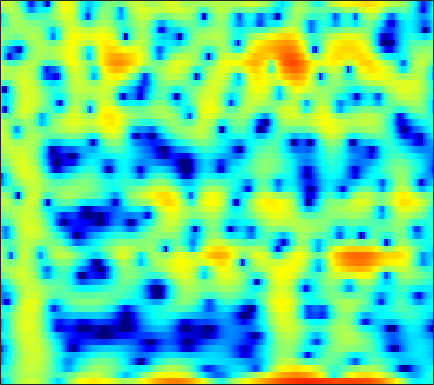

The file beside this chart, header and first rows:
-8.8597, -7.7081, -5.847, -4.0543, -2.8677, -1.472, -0.29765, 0.45593, 1.2834, 1.9446, 2.4442, 2.7222, 2.9745, 3.1033, 3.1136, 3.0077, 2.7657, 2.4856, 1.9724, 1.2813, 0.4076, -0.38202, -1.6389, -3.1266
-4.724, -4.07, -3.206, -2.363, -1.752, -0.9742, -0.2527, 0.2424, 0.8332, 1.334, 1.735, 1.967, 2.183, 2.289, 2.296, 2.209, 2.01, 1.791, 1.405, 0.9222, 0.3589, -0.1027, -0.7507, -1.391
-6.285, -5.37, -4.188, -3.065, -2.272, -1.291, -0.399, 0.2056, 0.9214, 1.527, 2.021, 2.313, 2.6, 2.77, 2.82, 2.781, 2.622, 2.423, 2.05, 1.56, 0.9551, 0.4254, -0.3844, -1.311
-10.72, -8.904, -6.82, -5.026, -3.838, -2.428, -1.201, -0.3893, 0.5564, 1.352, 2.001, 2.394, 2.794, 3.054, 3.158, 3.174, 3.052, 2.868, 2.505, 2.006, 1.37, 0.7991, -0.08916, -1.127
-10.34, -9.128, -7.461, -5.824, -4.65, -3.181, -1.849, -0.9493, 0.1139, 1.019, 1.766, 2.222, 2.694, 3.011, 3.147, 3.198, 3.1, 2.932, 2.586, 2.106, 1.493, 0.9503, 0.1204, -0.8178
-14.93, -12.2, -9.23, -6.787, -5.214, -3.39, -1.828, -0.8078, 0.3624, 1.333, 2.115, 2.582, 3.053, 3.353, 3.469, 3.481, 3.333, 3.12, 2.702, 2.133, 1.413, 0.7784, -0.1931, -1.305
-9.436, -8.199, -6.479, -4.792, -3.597, -2.131, -0.8233, 0.04707, 1.059, 1.897, 2.56, 2.943, 3.302, 3.486, 3.511, 3.398, 3.119, 2.803, 2.238, 1.517, 0.6483, -0.09635, -1.21, -2.456
-6.191, -5.365, -4.169, -2.93, -2.009, -0.8304, 0.254, 0.9866, 1.839, 2.538, 3.07, 3.356, 3.577, 3.618, 3.526, 3.24, 2.765, 2.287, 1.483, 0.4998, -0.659, -1.638, -3.07, -4.606
-8.836, -7.166, -5.057, -3.172, -1.919, -0.4473, 0.8074, 1.61, 2.503, 3.196, 3.688, 3.927, 4.067, 4.002, 3.815, 3.375, 2.71, 2.059, 0.9773, -0.3655, -2, -3.435, -5.667, -8.329
-10.06, -7.79, -5.259, -3.175, -1.845, -0.3233, 0.9492, 1.755, 2.645, 3.327, 3.803, 4.024, 4.131, 4.023, 3.797, 3.298, 2.565, 1.861, 0.708, -0.6958, -2.357, -3.778, -5.94, -8.418
-5.032, -4.391, -3.396, -2.307, -1.468, -0.3578, 0.693, 1.417, 2.273, 2.971, 3.485, 3.741, 3.894, 3.82, 3.611, 3.127, 2.401, 1.698, 0.5521, -0.8123, -2.357, -3.597, -5.28, -6.842
-5.123, -5.147, -4.861, -4.134, -3.32, -1.997, -0.5837, 0.4382, 1.67, 2.698, 3.494, 3.922, 4.269, 4.348, 4.227, 3.824, 3.128, 2.408, 1.156, -0.4626, -2.519, -4.41, -7.523, -11.49
-10.44, -12.94, -18.09, -17.44, -12.33, -7.368, -3.924, -1.938, 0.1447, 1.731, 2.909, 3.558, 4.144, 4.433, 4.461, 4.25, 3.766, 3.224, 2.26, 1.002, -0.5602, -1.921, -3.95, -5.95
-10.7, -10.91, -10.81, -9.834, -8.472, -6.222, -3.982, -2.466, -0.7329, 0.6703, 1.756, 2.378, 2.965, 3.294, 3.389, 3.324, 3.064, 2.753, 2.204, 1.538, 0.7983, 0.2238, -0.5086, -1.128
-10.52, -8.968, -7.212, -5.635, -4.515, -3.095, -1.766, -0.8475, 0.2346, 1.139, 1.841, 2.236, 2.588, 2.741, 2.741, 2.598, 2.316, 2.025, 1.571, 1.074, 0.5715, 0.2127, -0.2145, -0.5814
-6.983, -5.53, -3.852, -2.414, -1.464, -0.3478, 0.6041, 1.215, 1.892, 2.404, 2.747, 2.884, 2.907, 2.75, 2.507, 2.033, 1.4, 0.8473, 0.04481, -0.7626, -1.465, -1.858, -2.171, -2.256
-1.882, -1.186, -0.2977, 0.5295, 1.095, 1.768, 2.346, 2.705, 3.073, 3.296, 3.36, 3.285, 3.009, 2.518, 1.99, 1.048, -0.198, -1.354, -3.264, -5.625, -8.188, -9.584, -9.378, -7.495
0.7035, 0.9236, 1.198, 1.484, 1.709, 2.027, 2.367, 2.608, 2.873, 3.025, 3.014, 2.877, 2.492, 1.865, 1.229, 0.1395, -1.253, -2.533, -4.595, -7.181, -10.26, -12.1, -11.4, -8.498
1.606, 1.135, 0.4393, -0.1738, -0.415, -0.2818, 0.2967, 0.878, 1.64, 2.209, 2.488, 2.488, 2.182, 1.528, 0.8308, -0.3216, -1.623, -2.583, -3.644, -4.297, -4.471, -4.279, -3.663, -2.775
1.988, 0.4829, -2.398, -7.145, -13.22, -11.88, -5.007, -2.048, 0.4698, 1.984, 2.768, 2.949, 2.711, 1.878, 0.8302, -1.215, -4.233, -7.28, -11.17, -9.298, -5.582, -3.466, -1.411, 0.05353
1.361, 0.2892, -1.228, -2.629, -3.256, -3.081, -1.928, -0.8045, 0.5834, 1.647, 2.307, 2.51, 2.382, 1.806, 1.051, -0.3889, -2.254, -3.754, -5.032, -4.628, -3.12, -1.931, -0.6161, 0.3232
-1.139, -1.815, -2.413, -2.577, -2.401, -1.815, -0.9875, -0.2982, 0.6006, 1.383, 1.968, 2.256, 2.405, 2.31, 2.102, 1.674, 1.171, 0.8134, 0.4083, 0.17, 0.07051, 0.03607, -0.009335, -0.1346
-6.587, -8.677, -10.4, -8.939, -6.85, -4.253, -2.14, -0.8571, 0.5344, 1.597, 2.383, 2.804, 3.173, 3.321, 3.312, 3.171, 2.897, 2.626, 2.189, 1.694, 1.128, 0.6542, -0.05591, -0.8656
-7.507, -9.46, -11.02, -9.213, -6.864, -4.023, -1.783, -0.4377, 0.987, 2.065, 2.855, 3.278, 3.643, 3.81, 3.807, 3.649, 3.323, 2.971, 2.386, 1.637, 0.7362, -0.04753, -1.258, -2.667
-3.605, -3.455, -3.086, -2.42, -1.759, -0.7557, 0.2728, 0.987, 1.832, 2.527, 3.051, 3.331, 3.536, 3.567, 3.471, 3.18, 2.714, 2.249, 1.484, 0.5352, -0.5949, -1.576, -3.097, -4.925
-1.846, -1.248, -0.5767, 0.01536, 0.4367, 0.9713, 1.487, 1.852, 2.302, 2.687, 2.981, 3.128, 3.203, 3.096, 2.896, 2.459, 1.82, 1.21, 0.2253, -0.8911, -2.121, -3.085, -4.427, -5.869
0.2392, 0.6505, 1.039, 1.272, 1.375, 1.473, 1.566, 1.682, 1.908, 2.211, 2.541, 2.747, 2.916, 2.881, 2.682, 2.155, 1.287, 0.4047, -1.067, -2.814, -4.604, -5.734, -6.635, -6.852
2.389, 2.362, 2.135, 1.669, 1.147, 0.2563, -0.703, -1.235, -1.256, -0.3928, 0.8676, 1.77, 2.675, 3.18, 3.253, 2.91, 2.026, 0.9673, -1.122, -4.327, -9.688, -18.14, -17.95, -9.376
1.445, 1.218, 0.7045, -0.1538, -1.162, -3.287, -7.07, -12.76, -20.43, -7.549, -2.653, -0.3959, 1.555, 2.677, 3.099, 3.198, 2.812, 2.225, 1.088, -0.338, -1.803, -2.621, -2.952, -2.425
-3.075, -2.99, -2.826, -2.739, -2.805, -3.079, -3.448, -3.581, -3.226, -2.179, -0.771, 0.2364, 1.367, 2.139, 2.49, 2.66, 2.537, 2.278, 1.782, 1.182, 0.584, 0.1937, -0.1835, -0.3694
-11.33, -9.663, -7.044, -4.881, -3.598, -2.259, -1.216, -0.5485, 0.2561, 0.999, 1.685, 2.135, 2.596, 2.891, 2.978, 2.911, 2.642, 2.329, 1.783, 1.129, 0.4221, -0.1118, -0.7807, -1.362
-14.04, -11.07, -7.231, -4.313, -2.611, -0.8323, 0.5379, 1.354, 2.226, 2.894, 3.362, 3.598, 3.745, 3.701, 3.537, 3.148, 2.56, 1.992, 1.062, -0.03626, -1.289, -2.299, -3.709, -5.078
-4.803, -3.934, -2.569, -1.165, -0.1561, 1.038, 2.039, 2.655, 3.298, 3.743, 3.986, 4.037, 3.933, 3.611, 3.228, 2.52, 1.574, 0.6946, -0.7064, -2.394, -4.414, -6.184, -8.954, -12.35
-1.759, -0.9956, -0.02227, 0.8893, 1.518, 2.266, 2.889, 3.268, 3.636, 3.836, 3.869, 3.767, 3.462, 2.945, 2.409, 1.465, 0.2538, -0.8502, -2.586, -4.674, -7.111, -9.197, -12.3, -15.78
-0.1189, 0.5519, 1.321, 1.976, 2.385, 2.842, 3.195, 3.391, 3.558, 3.605, 3.515, 3.35, 2.965, 2.386, 1.8, 0.7958, -0.4942, -1.668, -3.563, -5.847, -8.589, -10.95, -14.48, -17.93
1.313, 1.748, 2.191, 2.492, 2.652, 2.795, 2.891, 2.938, 2.983, 3.001, 2.945, 2.844, 2.586, 2.148, 1.679, 0.856, -0.2411, -1.262, -2.928, -5.013, -7.602, -10, -14.09, -19.78
2.676, 2.74, 2.641, 2.353, 2.062, 1.627, 1.262, 1.115, 1.132, 1.356, 1.679, 1.888, 2.062, 2.035, 1.874, 1.448, 0.7836, 0.1361, -0.9111, -2.16, -3.574, -4.683, -6.162, -7.36
3.554, 3.189, 2.397, 1.222, 0.02375, -1.994, -4.27, -5.442, -4.97, -2.999, -1.082, 0.01853, 1.011, 1.558, 1.717, 1.64, 1.331, 0.9847, 0.4361, -0.1315, -0.6849, -1.052, -1.429, -1.674
3.514, 2.925, 1.858, 0.3794, -1.113, -3.858, -7.814, -10.8, -9.179, -5.134, -2.319, -0.9168, 0.2273, 0.7506, 0.8044, 0.544, 0.0059, -0.4827, -1.078, -1.436, -1.435, -1.25, -0.8208, -0.3271
2.65, 2.068, 1.315, 0.5717, 0.04603, -0.5926, -1.057, -1.163, -0.9072, -0.3177, 0.3485, 0.7131, 0.9347, 0.7208, 0.217, -0.9417, -2.781, -4.666, -7.531, -8.998, -7.189, -5.245, -3.085, -1.473
-0.3043, -1.197, -1.771, -1.541, -1.034, -0.1999, 0.6203, 1.177, 1.825, 2.359, 2.696, 2.773, 2.624, 2.093, 1.405, -0.01197, -2.143, -4.306, -7.886, -9.871, -7.667, -5.549, -3.441, -2.045
-7.507, -13.61, -17.9, -8.625, -5.145, -2.111, -0.01688, 1.16, 2.346, 3.178, 3.698, 3.915, 3.92, 3.632, 3.228, 2.447, 1.474, 0.6954, -0.2818, -1.038, -1.473, -1.673, -1.958, -2.436
-5.298, -6.558, -7.027, -5.912, -4.526, -2.539, -0.7511, 0.4085, 1.701, 2.666, 3.348, 3.676, 3.877, 3.831, 3.644, 3.232, 2.672, 2.18, 1.452, 0.6789, -0.1658, -0.8765, -1.999, -3.494
-5.839, -6.949, -7.283, -6.228, -4.911, -3.016, -1.229, -0.05424, 1.259, 2.276, 2.999, 3.34, 3.59, 3.6, 3.47, 3.136, 2.631, 2.157, 1.438, 0.6401, -0.2354, -0.9341, -1.934, -2.982
-9.793, -16.77, -20.7, -9.966, -6.291, -3.097, -0.8659, 0.4184, 1.721, 2.671, 3.296, 3.585, 3.73, 3.628, 3.405, 2.921, 2.253, 1.652, 0.7653, -0.1947, -1.152, -1.828, -2.626, -3.259
-2.099, -2.936, -3.2, -2.457, -1.52, -0.1815, 1.042, 1.826, 2.678, 3.288, 3.659, 3.79, 3.724, 3.396, 2.968, 2.152, 1.078, 0.1201, -1.344, -2.886, -4.345, -5.298, -6.264, -6.917
2.01, 1.642, 1.369, 1.348, 1.468, 1.782, 2.202, 2.524, 2.926, 3.23, 3.395, 3.378, 3.167, 2.673, 2.084, 0.9529, -0.6472, -2.198, -4.869, -8.286, -12.01, -13.91, -14.42, -14.62
3.152, 2.645, 2.038, 1.605, 1.423, 1.384, 1.53, 1.735, 2.061, 2.397, 2.664, 2.766, 2.74, 2.444, 2.005, 1.063, -0.3957, -1.913, -4.631, -8.47, -13.43, -15.9, -14.43, -12.76
1.67, 0.4778, -1.123, -2.385, -2.887, -2.936, -2.558, -2.103, -1.38, -0.5432, 0.3146, 0.9399, 1.613, 2.031, 2.129, 1.965, 1.452, 0.8255, -0.2139, -1.351, -2.374, -2.916, -3.215, -3.042
-2.139, -4.82, -9.885, -17.56, -18.28, -13.49, -11.25, -10.55, -9.765, -8.069, -5.61, -3.76, -1.709, -0.2021, 0.6031, 1.293, 1.619, 1.674, 1.569, 1.353, 1.121, 0.9869, 0.9298, 1.042
-2.24, -4.217, -7.265, -10.06, -11.27, -12.05, -13.29, -15.64, -22.84, -17.35, -9.938, -6.548, -3.467, -1.365, -0.2486, 0.7943, 1.425, 1.706, 1.848, 1.805, 1.675, 1.57, 1.477, 1.486
0.2862, -0.6501, -1.905, -3.077, -3.872, -4.756, -5.488, -5.85, -5.882, -5.139, -3.782, -2.594, -1.127, 0.1042, 0.8169, 1.484, 1.85, 1.93, 1.813, 1.46, 0.903, 0.3966, -0.3018, -0.8152
1.312, 0.9244, 0.4647, 0.06064, -0.1983, -0.458, -0.6138, -0.6226, -0.5048, -0.2119, 0.228, 0.5793, 1.071, 1.483, 1.722, 1.878, 1.83, 1.623, 1.113, 0.2722, -1.019, -2.383, -4.96, -8.731
-0.3385, -0.2129, 0.03816, 0.3134, 0.5113, 0.7163, 0.889, 0.9883, 1.111, 1.216, 1.307, 1.363, 1.413, 1.408, 1.358, 1.224, 0.9675, 0.6869, 0.1348, -0.6733, -1.793, -2.898, -4.777, -6.9
-4.914, -3.471, -1.812, -0.5602, 0.1258, 0.76, 1.133, 1.266, 1.3, 1.195, 0.9844, 0.8073, 0.5274, 0.2649, 0.0698, -0.1587, -0.3771, -0.5372, -0.798, -1.104, -1.434, -1.68, -1.923, -1.959
-7.27, -4.378, -1.807, -0.1831, 0.6036, 1.243, 1.479, 1.448, 1.142, 0.591, -0.1526, -0.7992, -1.666, -2.383, -2.725, -2.913, -2.846, -2.744, -2.576, -2.405, -2.21, -1.98, -1.5, -0.8173
-0.1764, 0.4099, 1.195, 1.786, 2.049, 2.123, 1.871, 1.465, 0.6106, -0.6321, -2.323, -3.987, -6.682, -9.597, -10.67, -9.572, -7.681, -6.643, -5.892, -5.764, -5.905, -5.789, -4.815, -2.966
2.675, 2.769, 2.799, 2.683, 2.474, 1.988, 1.269, 0.5446, -0.6457, -2.164, -4.113, -5.974, -9.281, -13.55, -15.21, -12.52, -9.581, -8.277, -7.815, -8.938, -12.58, -20.45, -16.56, -7.227
